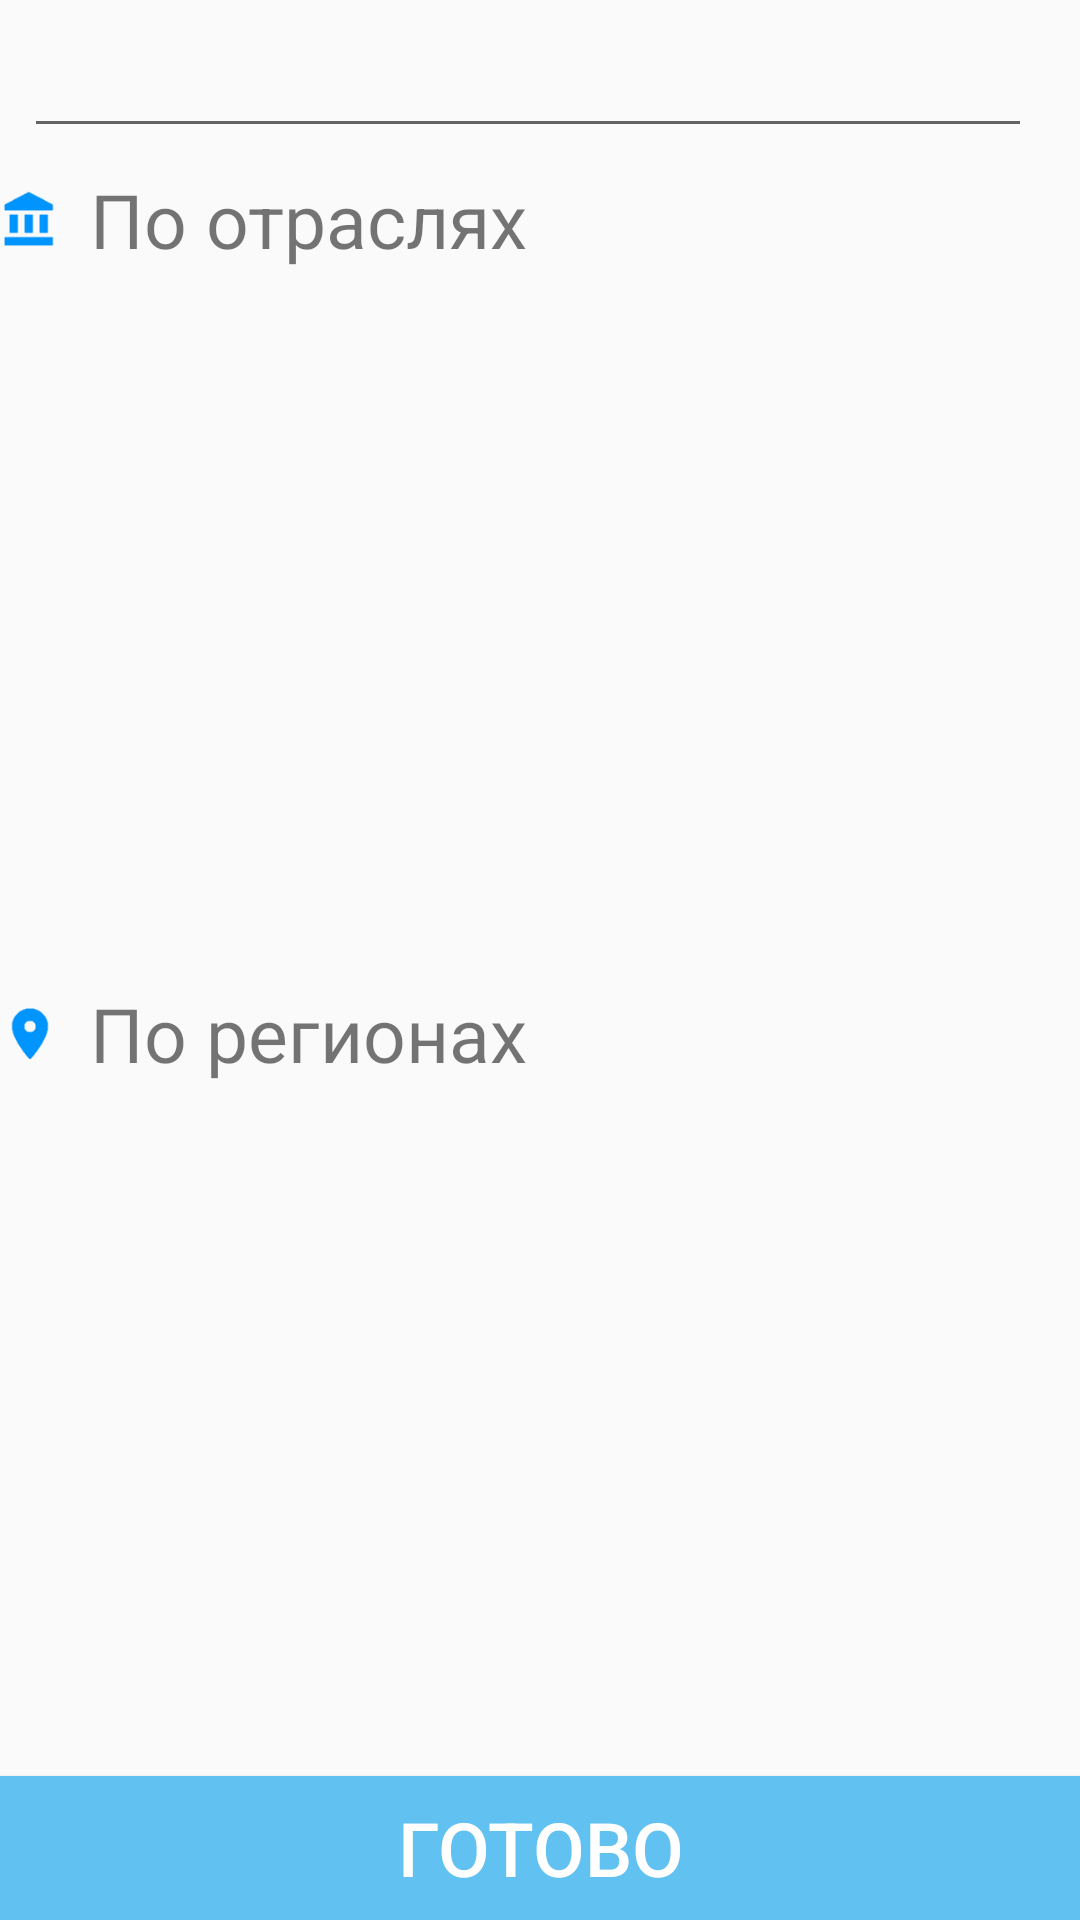

Android layout source for this screen:
<!-- AndroidManifest.xml: application theme AppTheme -->
<!-- res/layout/activity_search.xml -->
<?xml version="1.0" encoding="utf-8"?>
<LinearLayout xmlns:android="http://schemas.android.com/apk/res/android"
    xmlns:app="http://schemas.android.com/apk/res-auto"
    xmlns:tools="http://schemas.android.com/tools"
    android:layout_width="match_parent"
    android:layout_height="match_parent"
    android:orientation="vertical"
    tools:context="com.example.biz_41.View.SearchActivity">

<LinearLayout
    android:layout_width="match_parent"
    android:layout_height="wrap_content"
    android:orientation="horizontal"
    android:weightSum="1">
<android.support.constraint.ConstraintLayout
    android:layout_width="match_parent"
    android:layout_height="wrap_content">

    <EditText
        android:id="@+id/search_text"
        android:layout_width="0dp"
        android:layout_height="wrap_content"
        android:layout_marginLeft="8dp"
        android:layout_weight="0.83"
        app:layout_constraintLeft_toLeftOf="parent"
        app:layout_constraintRight_toLeftOf="@+id/imageButton"
        android:layout_marginRight="8dp"
        app:layout_constraintTop_toTopOf="parent"
        android:layout_marginTop="8dp"
        app:layout_constraintHorizontal_bias="0.0" />
    <ImageButton
        android:layout_width="wrap_content"
        android:layout_height="wrap_content"
        android:background="@drawable/magnify"
        android:layout_marginRight="8dp"
        app:layout_constraintRight_toRightOf="parent"
        app:layout_constraintBottom_toBottomOf="parent"
        android:layout_marginBottom="8dp"
        android:id="@+id/imageButton"
        android:onClick="searchByText"
        app:layout_constraintTop_toTopOf="@+id/search_text"
        android:layout_marginTop="0dp" />
</android.support.constraint.ConstraintLayout>

</LinearLayout>
    <LinearLayout
        android:layout_width="match_parent"
        android:layout_height="match_parent"
        android:layout_weight="3"
        android:orientation="vertical">
        <LinearLayout
            android:layout_width="match_parent"
            android:layout_height="wrap_content"
            android:orientation="horizontal">

            <ImageView
                android:layout_width="20dp"
                android:layout_height="48dp"
                android:src="@drawable/br_clasf" />
            <TextView
                android:layout_width="match_parent"
                android:layout_height="wrap_content"
                android:layout_marginLeft="10dp"
                android:layout_marginTop="7dp"
                android:textSize="25dp"
                android:text="@string/of_branches"
                android:onClick="hintCategory"/>
        </LinearLayout>

        <android.support.v7.widget.RecyclerView
            android:layout_width="match_parent"
            android:layout_height="wrap_content"
            android:id="@+id/rvc">

        </android.support.v7.widget.RecyclerView>
    </LinearLayout>
    <LinearLayout
        android:layout_width="match_parent"
        android:layout_height="match_parent"
        android:layout_weight="3"
        android:orientation="vertical">

        <LinearLayout
            android:layout_width="match_parent"
            android:layout_height="wrap_content"
            android:orientation="horizontal">

            <ImageView
                android:layout_width="20dp"
                android:layout_height="48dp"
                android:src="@drawable/reg_clasf" />
            <TextView
                android:layout_width="match_parent"
                android:layout_height="wrap_content"
                android:layout_marginLeft="10dp"
                android:layout_marginTop="7dp"
                android:textSize="25dp"
                android:text="@string/of_regions"
                android:onClick="hintRegion"/>
            </LinearLayout>
        <android.support.v7.widget.RecyclerView
            android:layout_width="match_parent"
            android:layout_height="wrap_content"
            android:id="@+id/rvc2"
            >

        </android.support.v7.widget.RecyclerView>
    </LinearLayout>
    <Button
        android:layout_width="match_parent"
        android:layout_height="wrap_content"
        android:background="#61c1f1"
        android:textColor="#ffffff"
        android:text="@string/categories_done"
        android:textSize="25sp"
        android:layout_gravity="center"
        android:onClick="CategoriesChoosingDone"
        />
</LinearLayout>
<!-- resources referenced by this layout -->
<resources>
  <!-- drawable br_clasf: png bitmap (drawable, 623 bytes) -->
  <!-- drawable reg_clasf: png bitmap (drawable, 978 bytes) -->
  <string name="categories_done">ГОТОВО</string>
  <string name="of_branches">По отраслях</string>
  <string name="of_regions">По регионах</string>
  <style name="AppTheme" parent="Theme.AppCompat.Light.DarkActionBar">
          
          <item name="colorPrimary">@color/colorPrimary</item>
          <item name="colorPrimaryDark">@color/colorPrimaryDark</item>
          <item name="colorAccent">@color/colorAccent</item>
          <item name="android:windowNoTitle">true</item>
          <item name="android:titleTextStyle">@style/NoTitleText</item>
          <item name="android:subtitleTextStyle">@style/NoTitleText</item>
      </style>
  <color name="colorPrimary">#3F51B5</color>
  <color name="colorPrimaryDark">#303F9F</color>
  <color name="colorAccent">#FF4081</color>
  <style name="NoTitleText">
          <item name="android:textSize">0sp</item>
          <item name="android:textColor">#00000000</item>
      </style>
</resources>
